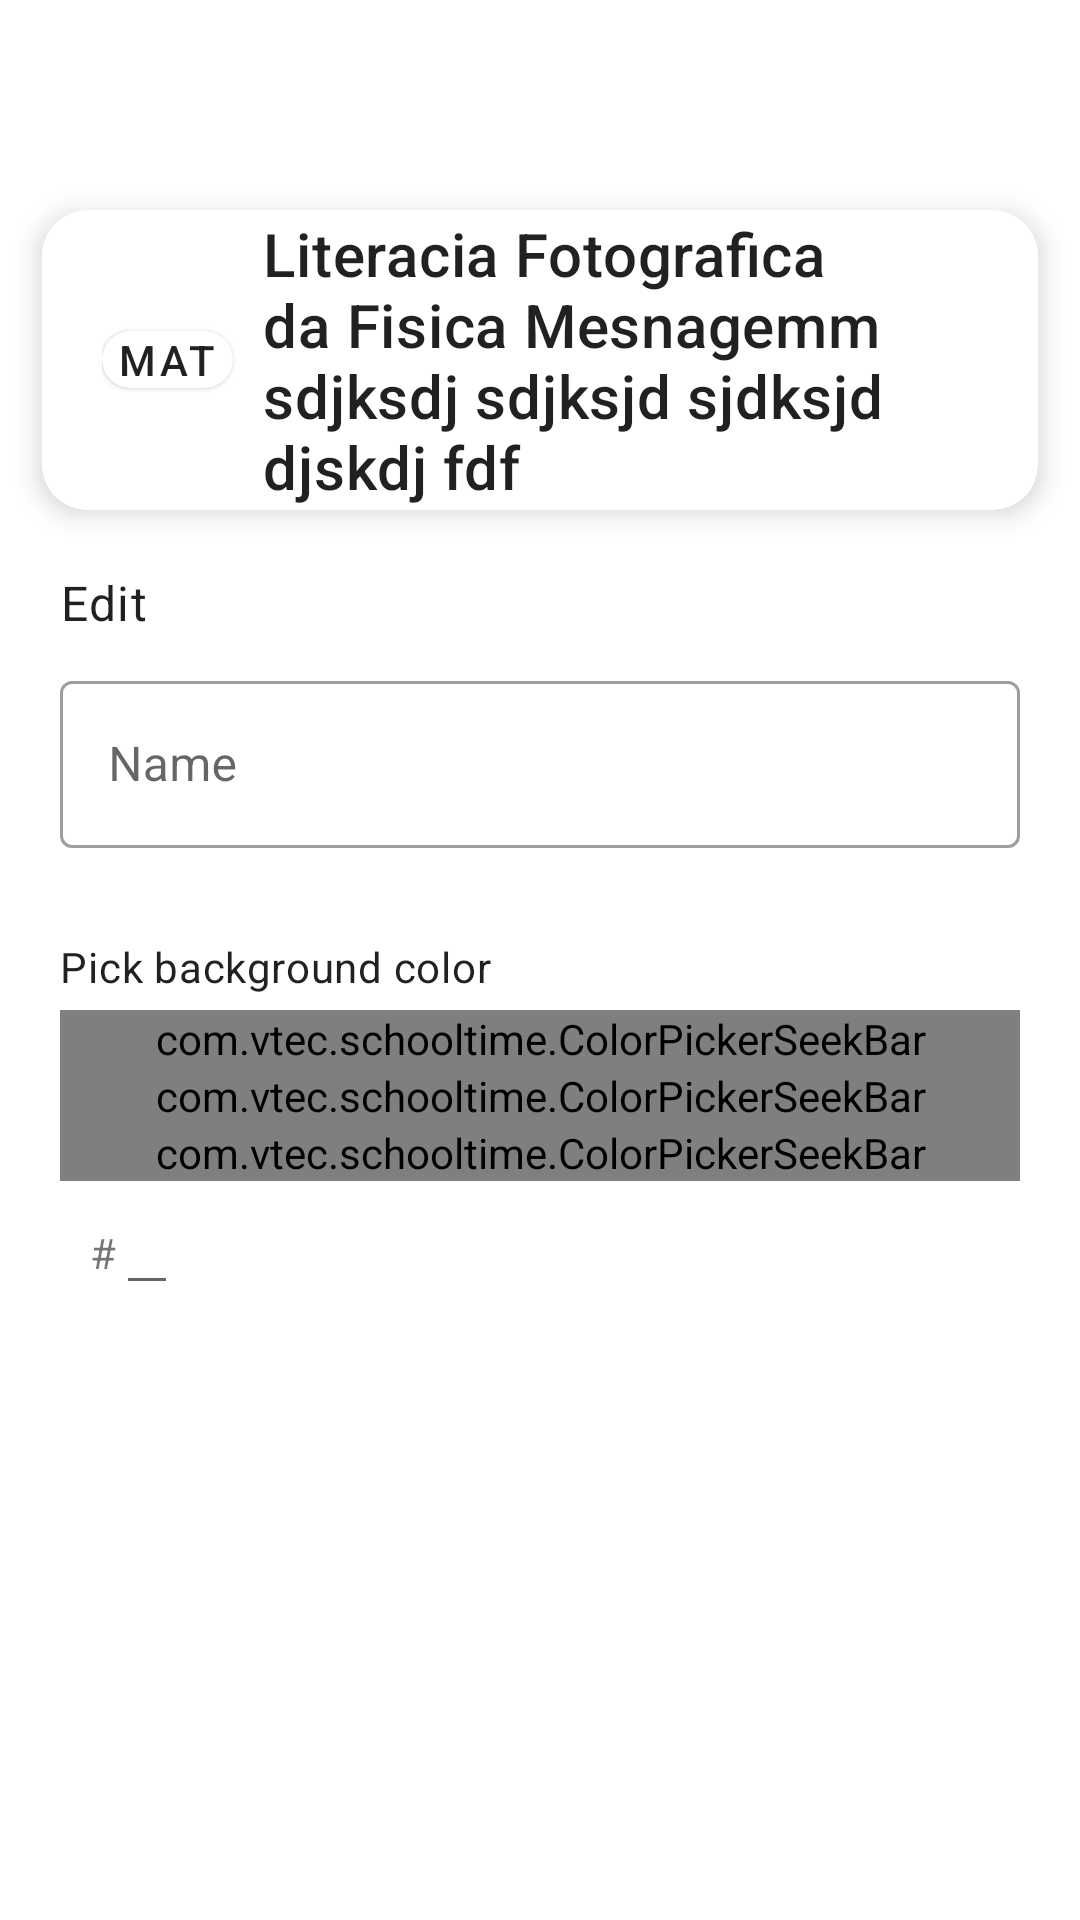

The Android layout XML behind this screen, and the referenced resources:
<!-- AndroidManifest.xml: application theme Theme.SchoolTime -->
<!-- res/layout/class_edit_activity.xml -->
<?xml version="1.0" encoding="utf-8"?>
<LinearLayout xmlns:android="http://schemas.android.com/apk/res/android"
    android:orientation="vertical"
    android:layout_width="match_parent"
    android:layout_height="match_parent">

    <include
        android:id="@+id/app_bar_main"
        layout="@layout/app_bar_main" />

    <include
        android:id="@+id/display_card"
        layout="@layout/universal_card"
        style="@style/SmallCard"/>

    <LinearLayout
        android:orientation="vertical"
        android:layout_width="match_parent"
        android:layout_height="match_parent"
        android:layout_margin="20dp"
        android:layout_marginTop="50dp">

        <TextView
            android:layout_width="match_parent"
            android:layout_height="wrap_content"
            android:text="@string/edit"
            android:layout_marginBottom="10dp"
            style="@style/TextAppearance.MaterialComponents.Body1"/>

        <com.google.android.material.textfield.TextInputLayout
            android:layout_width="match_parent"
            android:layout_height="wrap_content"
            android:layout_marginBottom="30dp">

            <com.google.android.material.textfield.TextInputEditText
                android:id="@+id/class_name_edit"
                android:layout_width="match_parent"
                android:layout_height="wrap_content"
                android:hint="@string/name"
                android:maxLines="1"
                android:inputType="text"/>

        </com.google.android.material.textfield.TextInputLayout>

        <TextView
            android:layout_width="match_parent"
            android:layout_height="wrap_content"
            android:text="@string/pick_bg_color"
            android:layout_marginBottom="5dp"
            style="@style/TextAppearance.MaterialComponents.Body2"/>

        <include
            android:id="@+id/color_picker"
            layout="@layout/color_picker"/>

    </LinearLayout>

</LinearLayout>
<!-- res/layout/app_bar_main.xml (included above) -->
<?xml version="1.0" encoding="utf-8"?>
<com.google.android.material.appbar.AppBarLayout xmlns:android="http://schemas.android.com/apk/res/android"
    android:layout_width="match_parent"
    android:layout_height="wrap_content">

    <androidx.appcompat.widget.Toolbar
        android:id="@+id/toolbar"
        android:layout_width="match_parent"
        android:layout_height="?attr/actionBarSize"
        android:background="?attr/colorPrimary"/>

</com.google.android.material.appbar.AppBarLayout>
<!-- res/layout/universal_card.xml (included above) -->
<?xml version="1.0" encoding="utf-8"?>
<com.google.android.material.card.MaterialCardView xmlns:android="http://schemas.android.com/apk/res/android"
    xmlns:app="http://schemas.android.com/apk/res-auto"
    xmlns:tools="http://schemas.android.com/tools"
    style="@style/SmallGridCard">

    <LinearLayout
        android:layout_width="wrap_content"
        android:layout_height="match_parent"
        android:layout_gravity="center"
        android:layout_marginHorizontal="20dp">

        <com.google.android.material.card.MaterialCardView
            android:id="@+id/badge"
            android:layout_width="wrap_content"
            android:layout_height="wrap_content"
            android:layout_gravity="center">

            <TextView
                android:id="@+id/short_name"
                style="@style/TextAppearance.MaterialComponents.Button"
                android:layout_width="wrap_content"
                android:layout_height="match_parent"
                android:gravity="center"
                android:paddingHorizontal="5dp"
                android:text="MAT" />

        </com.google.android.material.card.MaterialCardView>

        <TextView
            android:id="@+id/long_name"
            style="@style/TextAppearance.MaterialComponents.Headline6"
            android:layout_width="wrap_content"
            android:layout_height="match_parent"
            android:gravity="center_vertical"
            android:paddingLeft="10dp"
            android:text="Literacia Fotografica da Fisica Mesnagemm sdjksdj sdjksjd sjdksjd djskdj fdf  "/>
    </LinearLayout>

</com.google.android.material.card.MaterialCardView>
<!-- res/layout/color_picker.xml (included above) -->
<?xml version="1.0" encoding="utf-8"?>
<LinearLayout xmlns:android="http://schemas.android.com/apk/res/android"
    xmlns:app="http://schemas.android.com/apk/res-auto"
    android:orientation="vertical"
    android:layout_width="match_parent"
    android:layout_height="wrap_content">

    <com.vtec.schooltime.ColorPickerSeekBar
        android:id="@+id/hue_slider"
        android:layout_width="match_parent"
        android:layout_height="wrap_content"
        app:type="hue"/>

    <com.vtec.schooltime.ColorPickerSeekBar
        android:id="@+id/saturation_slider"
        android:layout_width="match_parent"
        android:layout_height="wrap_content"
        app:type="saturation"/>

    <com.vtec.schooltime.ColorPickerSeekBar
        android:id="@+id/value_slider"
        android:layout_width="match_parent"
        android:layout_height="wrap_content"
        app:type="value"/>

    <LinearLayout
        android:layout_width="match_parent"
        android:layout_height="wrap_content"
        android:layout_marginHorizontal="10dp">

        <LinearLayout
            android:orientation="horizontal"
            android:layout_width="0dp"
            android:layout_height="wrap_content"
            android:layout_weight="1">

            <TextView
                android:layout_width="wrap_content"
                android:layout_height="wrap_content"
                android:text="#"/>

            <com.google.android.material.textfield.TextInputEditText
                android:id="@+id/hex_color_edit"
                android:layout_width="wrap_content"
                android:layout_height="wrap_content"
                android:maxLines="1"
                android:maxLength="6"
                android:inputType="textNoSuggestions"/>

        </LinearLayout>

        <Button
            android:id="@+id/color_wheel"
            android:layout_width="wrap_content"
            android:layout_height="wrap_content"
            android:text="@string/color_wheel"
            style="@style/Widget.MaterialComponents.Button.OutlinedButton"/>

    </LinearLayout>

</LinearLayout>
<!-- resources referenced by this layout -->
<resources>
  <string name="color_wheel">Color wheel</string>
  <string name="edit">Edit</string>
  <string name="name">Name</string>
  <string name="pick_bg_color">Pick background color</string>
  <style name="SmallCard" parent="SmallGridCard">
          <item name="android:layout_marginRight">@dimen/card_margin</item>
      </style>
  <style name="SmallGridCard">
          <item name="android:layout_width">match_parent</item>
          <item name="android:layout_height">100dp</item>
          <item name="android:layout_marginTop">@dimen/card_margin</item>
          <item name="android:layout_marginLeft">@dimen/card_margin</item>
          <item name="cardElevation">5dp</item>
      </style>
  <style name="Theme.SchoolTime" parent="BaseTheme">
      </style>
  <dimen name="card_margin">14dp</dimen>
  <color name="app_bg">#fff</color>
  <color name="app_fg">#000</color>
  <style name="Toolbar" parent="Widget.MaterialComponents.Toolbar">
          <item name="titleTextAppearance">@style/TextAppearance.Toolbar</item>
          <item name="titleCentered">true</item>
          <item name="android:background">?attr/colorPrimary</item>
      </style>
  <style name="ShapeAppearance.MediumComponent" parent="ShapeAppearance.MaterialComponents.MediumComponent">
          <item name="cornerSize">@dimen/card_corner_size</item>
      </style>
  <style name="Widget.TextInput" parent="Widget.MaterialComponents.TextInputLayout.OutlinedBox">
          <item name="materialThemeOverlay">@style/ThemeOverlay.TextInput</item>
      </style>
  <style name="Widget.Slider" parent="Widget.MaterialComponents.Slider">
          <item name="materialThemeOverlay">@style/ThemeOverlay.AppFgToPrimary</item>
      </style>
  <style name="Widget.Button" parent="Widget.MaterialComponents.Button">
          <item name="materialThemeOverlay">@style/ThemeOverlay.AppFgToPrimary</item>
      </style>
  <style name="ThemeOverlay.TimePicker" parent="ThemeOverlay.MaterialComponents.TimePicker">
          <item name="materialButtonStyle">@style/Widget.Button</item>
      </style>
  <style name="Widget.FAB" parent="Widget.MaterialComponents.FloatingActionButton">
          <item name="materialThemeOverlay">@style/ThemeOverlay.FAB</item>
      </style>
  <style name="Widget.NavigationView" parent="Widget.MaterialComponents.NavigationView">
          <item name="materialThemeOverlay">@style/ThemeOverlay.NavigationView</item>
          <item name="android:background">@color/app_bg</item>
      </style>
  <style name="Widget.Switch" parent="Widget.MaterialComponents.CompoundButton.Switch">
          <item name="android:trackTint">@color/success_green</item>
      </style>
  <style name="TextAppearance.Toolbar" parent="TextAppearance.MaterialComponents.Headline6">
          <item name="android:textSize">18sp</item>
          <item name="android:letterSpacing">0.02</item>
      </style>
  <dimen name="card_corner_size">15dp</dimen>
  <style name="ThemeOverlay.TextInput" parent="ThemeOverlay.AppFgToPrimary">
          <item name="editTextStyle">@style/Widget.MaterialComponents.TextInputLayout.OutlinedBox</item>
      </style>
  <style name="ThemeOverlay.AppFgToPrimary" parent="">
          <item name="colorPrimary">@color/app_fg</item>
      </style>
  <style name="ThemeOverlay.FAB" parent="">
          <item name="colorOnSecondary">@color/app_fg</item>
          <item name="colorSecondary">@color/app_bg</item>
      </style>
  <style name="ThemeOverlay.NavigationView" parent="">
          <item name="colorPrimary">@color/app_fg</item>
      </style>
  <color name="success_green">#52B55F</color>
</resources>
